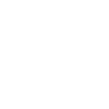
t = 0.00 s
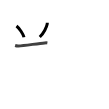
t = 2.75 s
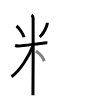
t = 5.50 s
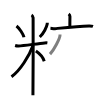
t = 8.50 s
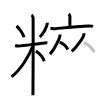
t = 11.25 s
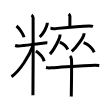
t = 14.00 s

The animated SVG that drew these frames (rendered in a browser with its animation timeline set to each time). Animation: 14 SMIL elements (animate=14); one cycle of 14.00 s.

<svg width="109px" height="109px" viewBox="0 0 px 109px" xmlns="http://www.w3.org/2000/svg" xmlns:xlink="http://www.w3.org/1999/xlink" xml:space="preserve" version="1.1"  baseProfile="full">
<path d="M16.5,26c2.72,2.1,6.82,8.04,7.5,11.3" style="fill:none;stroke:black;stroke-width:3;opacity:0">
  <animate attributeType="CSS" attributeName="opacity" from="0" to="1" begin="0s" dur="1s" repeatCount="0" fill="freeze" />
</path>
<path d="M47.26,22.75c0.02,0.34,0.04,0.87-0.04,1.35c-0.51,2.84-3.45,9.08-7.46,12.9" style="fill:none;stroke:black;stroke-width:3;opacity:0">
  <animate attributeType="CSS" attributeName="opacity" from="0" to="1" begin="1s" dur="1s" repeatCount="0" fill="freeze" />
</path>
<path d="M15.1,45.52c0.55,0.16,2.01,0.55,3.46,0.47c5.21-0.31,20.17-2.54,26.07-3.04c1.45-0.12,1.82-0.16,2.73,0" style="fill:none;stroke:black;stroke-width:3;opacity:0">
  <animate attributeType="CSS" attributeName="opacity" from="0" to="1" begin="2s" dur="1s" repeatCount="0" fill="freeze" />
</path>
<path d="M31.52,14.96c0.98,0.54,1.41,2.03,1.59,2.94s0,71.74-0.18,77.39" style="fill:none;stroke:black;stroke-width:3;opacity:0">
  <animate attributeType="CSS" attributeName="opacity" from="0" to="1" begin="3s" dur="1s" repeatCount="0" fill="freeze" />
</path>
<path d="M33.02,45.46c-3.79,10.49-13,25.21-21.52,31.26" style="fill:none;stroke:black;stroke-width:3;opacity:0">
  <animate attributeType="CSS" attributeName="opacity" from="0" to="1" begin="4s" dur="1s" repeatCount="0" fill="freeze" />
</path>
<path d="M35.87,51.07c3.98,2.65,6.9,5.71,8.38,10.18" style="fill:none;stroke:black;stroke-width:3;opacity:0">
  <animate attributeType="CSS" attributeName="opacity" from="0" to="1" begin="5s" dur="1s" repeatCount="0" fill="freeze" />
</path>
<path d="M68.64,14c0.49,0.36,1.3,1.76,1.3,2.48c0,2.65-0.16,7.53-0.06,9.78" style="fill:none;stroke:black;stroke-width:3;opacity:0">
  <animate attributeType="CSS" attributeName="opacity" from="0" to="1" begin="6s" dur="1s" repeatCount="0" fill="freeze" />
</path>
<path d="M50.46,28.25c1.07,0.08,3.5,0.52,4.54,0.41c8.38-0.86,23.4-2.52,34.04-2.74c1.76-0.04,2.65,0.04,3.96,0.53" style="fill:none;stroke:black;stroke-width:3;opacity:0">
  <animate attributeType="CSS" attributeName="opacity" from="0" to="1" begin="7s" dur="1s" repeatCount="0" fill="freeze" />
</path>
<path d="M60,34.5c0,0.5,0.03,0.9-0.08,1.5c-0.53,3.12-5.59,13.52-9.92,18.13" style="fill:none;stroke:black;stroke-width:3;opacity:0">
  <animate attributeType="CSS" attributeName="opacity" from="0" to="1" begin="8s" dur="1s" repeatCount="0" fill="freeze" />
</path>
<path d="M59.8,42.21c2.88,1.18,6.57,4.31,7.98,7.29" style="fill:none;stroke:black;stroke-width:3;opacity:0">
  <animate attributeType="CSS" attributeName="opacity" from="0" to="1" begin="9s" dur="1s" repeatCount="0" fill="freeze" />
</path>
<path d="M84,33.25c0,0.46,0.03,0.83-0.09,1.38c-0.65,2.88-6.87,12.48-12.2,16.75" style="fill:none;stroke:black;stroke-width:3;opacity:0">
  <animate attributeType="CSS" attributeName="opacity" from="0" to="1" begin="10s" dur="1s" repeatCount="0" fill="freeze" />
</path>
<path d="M83.61,42.71c3.85,1.54,8.76,5.65,10.64,9.54" style="fill:none;stroke:black;stroke-width:3;opacity:0">
  <animate attributeType="CSS" attributeName="opacity" from="0" to="1" begin="11s" dur="1s" repeatCount="0" fill="freeze" />
</path>
<path d="M46,67.58c1.26,0.3,3.56,0.37,4.82,0.29c15.97-1,33.01-2.55,44.03-2.68c2.09-0.02,3.35,0.14,4.4,0.29" style="fill:none;stroke:black;stroke-width:3;opacity:0">
  <animate attributeType="CSS" attributeName="opacity" from="0" to="1" begin="12s" dur="1s" repeatCount="0" fill="freeze" />
</path>
<path d="M70.03,56c0.58,0.56,1.32,2.19,1.44,3.3c0.12,1.12-0.08,30.21-0.19,37.2" style="fill:none;stroke:black;stroke-width:3;opacity:0">
  <animate attributeType="CSS" attributeName="opacity" from="0" to="1" begin="13s" dur="1s" repeatCount="0" fill="freeze" />
</path>
</svg>
